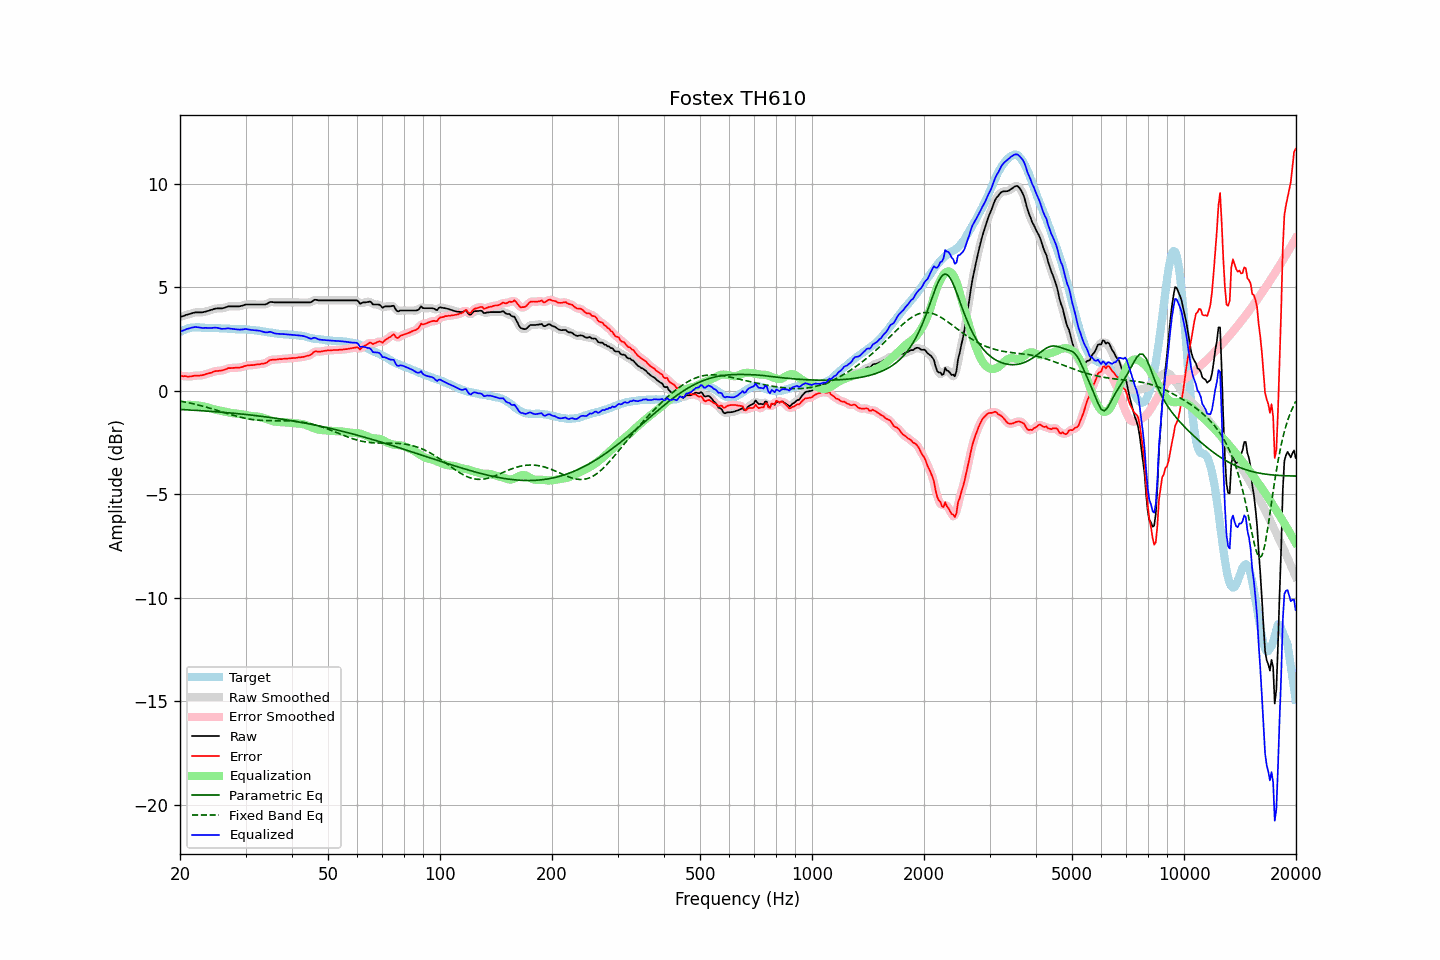

The table this chart was drawn from, first rows:
frequency, raw, error, smoothed, error_smoothed, equalization, parametric_eq, fixed_band_eq, equalized_raw, equalized_smoothed, target
20.00, 3.55, 0.72, 3.55, 0.72, -0.71, -0.91, -0.51, 2.84, 2.84, 2.83
20.20, 3.58, 0.71, 3.58, 0.71, -0.70, -0.92, -0.52, 2.87, 2.87, 2.87
20.40, 3.60, 0.69, 3.60, 0.70, -0.70, -0.92, -0.54, 2.90, 2.91, 2.91
20.61, 3.63, 0.70, 3.63, 0.69, -0.69, -0.93, -0.55, 2.94, 2.94, 2.93
20.81, 3.66, 0.69, 3.66, 0.68, -0.69, -0.93, -0.57, 2.97, 2.96, 2.97
21.02, 3.68, 0.67, 3.68, 0.68, -0.69, -0.93, -0.59, 2.99, 2.99, 3.01
21.23, 3.70, 0.68, 3.70, 0.68, -0.69, -0.94, -0.60, 3.01, 3.01, 3.02
21.44, 3.72, 0.68, 3.72, 0.69, -0.69, -0.94, -0.62, 3.03, 3.03, 3.04
21.66, 3.75, 0.70, 3.75, 0.70, -0.70, -0.95, -0.64, 3.05, 3.05, 3.05
21.87, 3.77, 0.72, 3.77, 0.71, -0.70, -0.95, -0.65, 3.07, 3.06, 3.05
22.09, 3.78, 0.72, 3.78, 0.72, -0.71, -0.96, -0.67, 3.07, 3.07, 3.06
22.31, 3.78, 0.72, 3.78, 0.72, -0.72, -0.96, -0.69, 3.06, 3.06, 3.06
22.54, 3.78, 0.72, 3.78, 0.72, -0.73, -0.97, -0.71, 3.05, 3.05, 3.06
22.76, 3.78, 0.73, 3.78, 0.73, -0.74, -0.97, -0.73, 3.04, 3.04, 3.05
22.99, 3.78, 0.74, 3.78, 0.75, -0.75, -0.98, -0.75, 3.02, 3.03, 3.04
23.22, 3.80, 0.76, 3.80, 0.77, -0.77, -0.98, -0.77, 3.03, 3.03, 3.03
23.45, 3.82, 0.80, 3.82, 0.79, -0.79, -0.99, -0.79, 3.03, 3.03, 3.02
23.69, 3.84, 0.82, 3.84, 0.81, -0.81, -0.99, -0.81, 3.03, 3.03, 3.02
23.92, 3.86, 0.84, 3.86, 0.84, -0.84, -1.00, -0.84, 3.02, 3.02, 3.02
24.16, 3.89, 0.86, 3.89, 0.86, -0.86, -1.00, -0.86, 3.03, 3.02, 3.03
24.40, 3.91, 0.88, 3.91, 0.88, -0.88, -1.01, -0.88, 3.03, 3.03, 3.03
24.65, 3.94, 0.92, 3.94, 0.91, -0.90, -1.02, -0.91, 3.04, 3.03, 3.02
24.89, 3.96, 0.94, 3.96, 0.93, -0.92, -1.02, -0.93, 3.04, 3.04, 3.02
25.14, 3.97, 0.95, 3.97, 0.95, -0.94, -1.03, -0.95, 3.03, 3.03, 3.02
25.39, 3.97, 0.95, 3.97, 0.95, -0.95, -1.03, -0.98, 3.02, 3.02, 3.02
25.65, 3.97, 0.96, 3.97, 0.96, -0.97, -1.04, -1.00, 3.00, 3.00, 3.01
25.91, 3.97, 0.97, 3.97, 0.97, -0.99, -1.05, -1.03, 2.98, 2.99, 3.00
26.16, 3.99, 0.99, 3.99, 0.99, -1.00, -1.05, -1.05, 2.98, 2.98, 3.00
26.43, 4.01, 1.01, 4.01, 1.02, -1.02, -1.06, -1.07, 2.99, 2.99, 3.00
26.69, 4.04, 1.04, 4.04, 1.05, -1.04, -1.07, -1.10, 3.00, 3.00, 3.00
26.96, 4.07, 1.08, 4.06, 1.07, -1.06, -1.07, -1.12, 3.01, 3.00, 2.99
27.23, 4.07, 1.08, 4.07, 1.09, -1.07, -1.08, -1.15, 3.00, 3.00, 2.98
27.50, 4.07, 1.09, 4.07, 1.09, -1.08, -1.09, -1.17, 2.98, 2.99, 2.98
27.77, 4.07, 1.10, 4.07, 1.09, -1.09, -1.09, -1.19, 2.98, 2.98, 2.97
28.05, 4.07, 1.10, 4.07, 1.10, -1.10, -1.10, -1.21, 2.97, 2.97, 2.97
28.33, 4.07, 1.11, 4.07, 1.10, -1.11, -1.11, -1.24, 2.96, 2.96, 2.96
28.62, 4.07, 1.11, 4.07, 1.11, -1.12, -1.12, -1.26, 2.95, 2.95, 2.96
28.90, 4.07, 1.11, 4.07, 1.11, -1.13, -1.12, -1.28, 2.94, 2.95, 2.96
29.19, 4.09, 1.13, 4.09, 1.13, -1.14, -1.13, -1.30, 2.95, 2.95, 2.96
29.48, 4.11, 1.14, 4.11, 1.15, -1.15, -1.14, -1.31, 2.95, 2.96, 2.97
29.78, 4.14, 1.18, 4.14, 1.18, -1.17, -1.15, -1.33, 2.97, 2.97, 2.96
30.08, 4.16, 1.19, 4.15, 1.20, -1.19, -1.16, -1.35, 2.97, 2.97, 2.96
30.38, 4.16, 1.22, 4.16, 1.21, -1.20, -1.17, -1.36, 2.96, 2.96, 2.94
30.68, 4.16, 1.22, 4.16, 1.22, -1.21, -1.17, -1.38, 2.94, 2.95, 2.94
30.99, 4.16, 1.23, 4.16, 1.23, -1.23, -1.18, -1.39, 2.93, 2.93, 2.93
31.30, 4.16, 1.23, 4.16, 1.23, -1.24, -1.19, -1.40, 2.92, 2.92, 2.93
31.61, 4.16, 1.23, 4.16, 1.24, -1.24, -1.20, -1.41, 2.92, 2.92, 2.93
31.93, 4.16, 1.25, 4.16, 1.25, -1.25, -1.21, -1.42, 2.91, 2.91, 2.91
32.24, 4.16, 1.26, 4.16, 1.26, -1.25, -1.22, -1.43, 2.90, 2.90, 2.89
32.57, 4.16, 1.27, 4.16, 1.27, -1.26, -1.23, -1.43, 2.90, 2.90, 2.89
32.89, 4.16, 1.28, 4.16, 1.28, -1.28, -1.24, -1.44, 2.88, 2.88, 2.88
33.22, 4.16, 1.30, 4.16, 1.29, -1.30, -1.25, -1.44, 2.86, 2.86, 2.86
33.55, 4.16, 1.30, 4.16, 1.30, -1.32, -1.26, -1.45, 2.84, 2.83, 2.86
33.89, 4.16, 1.32, 4.17, 1.33, -1.35, -1.27, -1.45, 2.81, 2.82, 2.84
34.23, 4.19, 1.35, 4.19, 1.37, -1.38, -1.28, -1.45, 2.81, 2.82, 2.83
34.57, 4.23, 1.42, 4.23, 1.42, -1.41, -1.29, -1.45, 2.82, 2.82, 2.81
34.92, 4.28, 1.48, 4.26, 1.46, -1.44, -1.30, -1.45, 2.84, 2.83, 2.80
35.27, 4.28, 1.48, 4.28, 1.49, -1.46, -1.31, -1.45, 2.82, 2.82, 2.80
35.62, 4.27, 1.49, 4.27, 1.49, -1.48, -1.32, -1.46, 2.79, 2.79, 2.78
35.97, 4.26, 1.50, 4.26, 1.50, -1.50, -1.33, -1.46, 2.76, 2.76, 2.76
... 635 more rows
